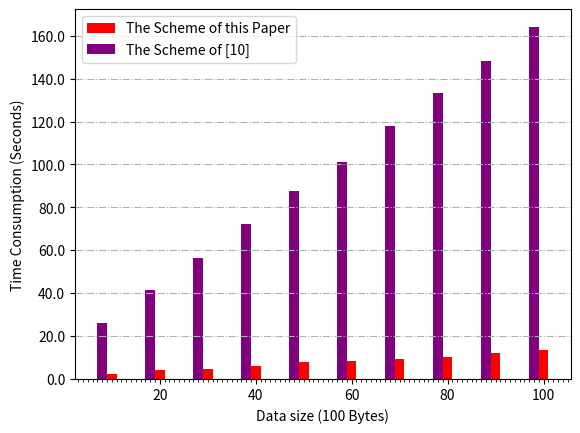

Here is the Python script that generated this plot:
# encoding: utf-8
import numpy as np
import matplotlib.pyplot as plt

from pylab import *
from matplotlib.ticker import MultipleLocator, FormatStrFormatter
xmajorLocator=MultipleLocator(1.5)
xmajorFormatter=FormatStrFormatter('%1.1f')
xminorLocator=MultipleLocator(1)


#ymajorLocator=MultipleLocator(1)
#ymajorFormatter=FormatStrFormatter('%1.1f')
#yminorLocator=MultipleLocator(0.5)

ymajorLocator=MultipleLocator(2)
ymajorFormatter=FormatStrFormatter('%1.1f')
yminorLocator=MultipleLocator(1)

plt.figure(1)
#'''
#ax=plt.subplot(131)
ax=plt.subplot(111)
#x_list=[1000,2000,3000,4000,5000,6000,7000,8000,9000,10000]
x_list1=[10,20,30,40,50,60,70,80,90,100]
x_list2=[8,18,28,38,48,58,68,78,88,98]
#y_list=[1.01,1.95,2.83,3.57,4.22,4.93,5.88,6.47,7.32,7.88]
y_list=[2.42,3.96,4.68,6.02,7.84,8.53,9.42,10.42,11.89,13.52]
y_list1=[26.03,41.34,56.61,72.42,87.67,101.16,118.12,133.36,148.12,164.11]
#plt.ylim([0.5,9])
#plt.ylim([2,165])
#plt.bar(range(10) , y_list,color='lawngreen',label='one')
plt.bar(x_list1,y_list,width=2,color='red',label='The Scheme of this Paper')
#plt.bar(range(10), y_list1,color='purple',label='two')
plt.bar(x_list2,y_list1,width=2,color='purple',label='The Scheme of [10]')
plt.legend()
#plt.xticks(range(10),['10','20','30','40','50','60','70','80','90','100'])
#ax.xaxis.set_major_locator(xmajorLocator)
#ax.xaxis.set_major_formatter(xmajorFormatter)

#ax.yaxis.set_major_locator(ymajorLocator)
ax.yaxis.set_major_formatter(ymajorFormatter)


ax.xaxis.set_minor_locator(xminorLocator)
#ax.yaxis.set_minor_locator(yminorLocator)

#ax.xaxis.grid(True, which='major',ls='-.')

ax.yaxis.grid(True, ls='-.')

#plt.grid(grid_linstyle='-.')
#ax.set_xlabel("Data Size (100 Bytes)")
ax.set_xlabel('Data size (100 Bytes)')

ax.set_ylabel('Time Consumption (Seconds)')

#plt.bar(range(1) , y_list, color='r')
#plt.xticks(range(11),['1000','2000','3000','4000','5000','6000','7000','8000','9000','10000','11000'])
#plt.grid(alpha=0.3)
'''
##############################################################
#ax1=plt.subplot(132)
ax1=plt.subplot(111)
x1=[10,20,30,40,50,60,70,80,90,100]
x2=[8,18,28,38,48,58,68,78,88,98]
#y1=[1.03,1.96,2.81,3.78,4.42,5.08,5.88,6.44,7.33,7.99]
y1=[2.13,3.98,4.51,5.89,6.85,7.79,8.93,10.94,11.72,13.11]
y2=[24.10,40.18,55.58,71.38,86.65,100.14,117.12,132.34,146.21,163.12]
#xlim(0,12000)
#ylim(0,10)
#plot(x1,y1,'bs-.')

#plt.ylim([0.5,9])

#plt.bar(range(10) , y1, color='purple')
#plt.xticks(range(10),['10','20','30','40','50','60','70','80','90','100'])

#ax1.xaxis.set_major_locator(xmajorLocator)
#ax1.xaxis.set_major_formatter(xmajorFormatter)

#ax1.yaxis.set_major_locator(ymajorLocator)
ax1.yaxis.set_major_formatter(ymajorFormatter)


ax1.xaxis.set_minor_locator(xminorLocator)
#ax1.yaxis.set_minor_locator(yminorLocator)

#ax1.xaxis.grid(True, which='major',ls='-.')
#ax1.yaxis.grid(True, which='minor',ls='-.')
ax1.yaxis.grid(True,ls='-.')
#plt.bar(range(10) , y1, color='purple')
plt.bar(x1,y1,width=2,color='lawngreen',label='Our Scheme')
plt.bar(x2,y2,width=2,color='blue',label='The Scheme of [10]')
plt.legend()
ax1.set_xlabel("Data Size (100 Bytes)")
ax1.set_ylabel("Time Consumption (Seconds)")
##############################################
'''
'''
#ax1=plt.subplot(133)
ax1=plt.subplot(111)
x1=[1000,2000,3000,4000,5000,6000,7000,8000,9000,10000]
y1=[2.04,3.96,5.51,7.48,8.61,10.17,11.73,13.10,14.49,16.14]
#xlim(0,12000)
#ylim(0,10)
#plot(x1,y1,'bs-.')
plt.ylim([0.5,17])
#plt.bar(range(10) , y1, color='purple')
plt.xticks(range(10),['10','20','30','40','50','60','70','80','90','100'])

#ax1.xaxis.set_major_locator(xmajorLocator)
#ax1.xaxis.set_major_formatter(xmajorFormatter)

ax1.yaxis.set_major_locator(ymajorLocator)
ax1.yaxis.set_major_formatter(ymajorFormatter)


ax1.xaxis.set_minor_locator(xminorLocator)
ax1.yaxis.set_minor_locator(yminorLocator)

#ax1.xaxis.grid(True, which='major',ls='-.')
ax1.yaxis.grid(True, which='minor',ls='-.')
plt.bar(range(10) , y1, color='orangered')
jorLocator=MultipleLocator(1)
ymajorFormatter=FormatStrFormatter('%1.1f')
yminorLocator=MultipleLocator(0.5)

'''
#'''
#plt.tick_params(labelsize=7)
#labels = ax.get_xticklabels() + ax.get_yticklabels()
#[label.set_fontname('Times New Roman') for label in labels]



#font2 = {'family' : 'Times New Roman','weight' : 'normal','size'   : 5,}
#plt.xlabel('round',font2)

#ax1.set_xlabel("Data Size (100 Bytes)")
#ax1.set_ylabel("Time Consumption (Seconds)")

plt.show()
